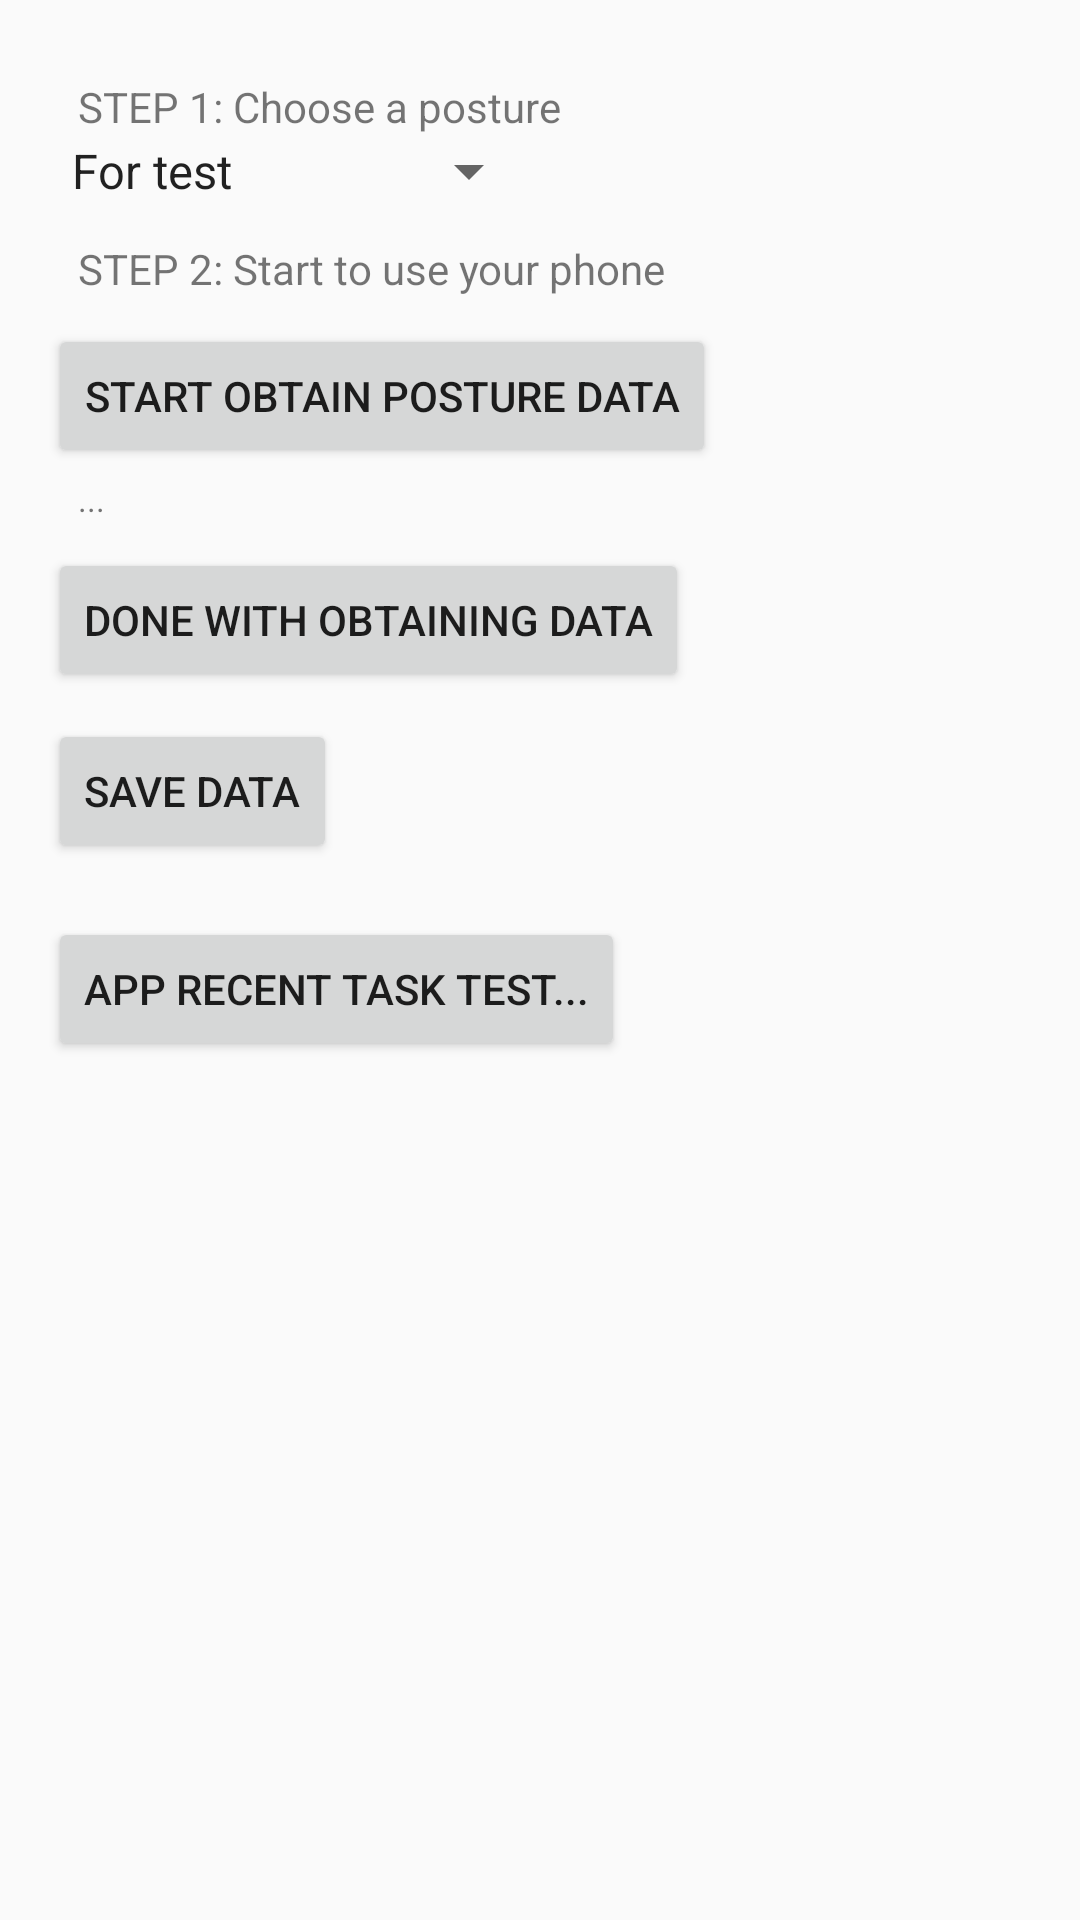

Write the Android layout XML for this screen, with the resource values it uses.
<!-- AndroidManifest.xml: application theme AppTheme -->
<!-- res/layout/activity_training.xml -->
<?xml version="1.0" encoding="utf-8"?>
<RelativeLayout xmlns:android="http://schemas.android.com/apk/res/android"
    xmlns:tools="http://schemas.android.com/tools"
    android:id="@+id/activity_training"
    android:layout_width="match_parent"
    android:layout_height="match_parent"
    android:paddingBottom="@dimen/activity_vertical_margin"
    android:paddingLeft="@dimen/activity_horizontal_margin"
    android:paddingRight="@dimen/activity_horizontal_margin"
    android:paddingTop="@dimen/activity_vertical_margin"
    tools:context=".TrainingActivity">
    
    <TextView
        android:text="STEP 1: Choose a posture"
        android:layout_width="wrap_content"
        android:layout_height="wrap_content"
        android:layout_alignParentTop="true"
        android:layout_alignParentStart="true"
        android:layout_marginStart="10dp"
        android:layout_marginTop="10dp"
        android:id="@+id/textViewStep1" />

    <Spinner
        android:layout_below="@+id/textViewStep1"
        android:layout_width="wrap_content"
        android:layout_height="wrap_content"
        android:entries="@array/posture_array"
        android:prompt="@string/posture_prompt"
        android:id="@+id/spinner" />

    <TextView
        android:text="STEP 2: Start to use your phone"
        android:layout_width="wrap_content"
        android:layout_height="wrap_content"
        android:layout_below="@+id/spinner"
        android:layout_marginStart="10dp"
        android:layout_marginTop="11dp"
        android:id="@+id/textView3" />

    <Button
        android:text="Start obtain posture data"
        android:onClick="startObtainPostureData"
        android:layout_width="wrap_content"
        android:layout_height="wrap_content"
        android:layout_below="@+id/textView3"
        android:layout_marginTop="9dp"
        android:id="@+id/buttonStart" />

    <TextView
        android:text="..."
        android:textSize="11dp"
        android:layout_width="wrap_content"
        android:layout_height="wrap_content"
        android:layout_below="@+id/buttonStart"
        android:layout_marginStart="10dp"
        android:layout_marginTop="3dp"
        android:id="@+id/textViewStatus" />

    <Button
        android:text="Done with obtaining data"
        android:onClick="stopObtainData"
        android:layout_width="wrap_content"
        android:layout_height="wrap_content"
        android:layout_below="@+id/textViewStatus"
        android:layout_marginTop="9dp"
        android:id="@+id/buttonStop" />

    <Button
        android:text="Save data"
        android:onClick="saveData"
        android:layout_width="wrap_content"
        android:layout_height="wrap_content"
        android:layout_below="@+id/buttonStop"
        android:layout_marginTop="9dp"
        android:id="@+id/buttonSaveData" />


    <Button
        android:text="app recent task test..."
        android:onClick="clickAppRecentTask"
        android:layout_width="wrap_content"
        android:layout_height="wrap_content"
        android:layout_below="@+id/buttonSaveData"
        android:layout_marginTop="18dp"
        android:id="@+id/button6" />

</RelativeLayout>
<!-- resources referenced by this layout -->
<resources>
  <string-array name="posture_array">
          <item>For test</item>
          <item>On toilet</item>
          <item>Stand slouch</item>
          <item>Stand straight</item>
          <item>Sit straight</item>
          <item>Sit slouch</item>
          <item>Lie in bed</item>
      </string-array>
  <dimen name="activity_horizontal_margin">16dp</dimen>
  <dimen name="activity_vertical_margin">16dp</dimen>
  <string name="posture_prompt">Choose a posture</string>
  <style name="AppTheme" parent="Theme.AppCompat.Light.DarkActionBar">
          
          <item name="colorPrimary">@color/colorPrimary</item>
          <item name="colorPrimaryDark">@color/colorPrimaryDark</item>
          <item name="colorAccent">@color/colorAccent</item>
      </style>
  <color name="colorPrimary">#3F51B5</color>
  <color name="colorPrimaryDark">#303F9F</color>
  <color name="colorAccent">#FF4081</color>
</resources>
